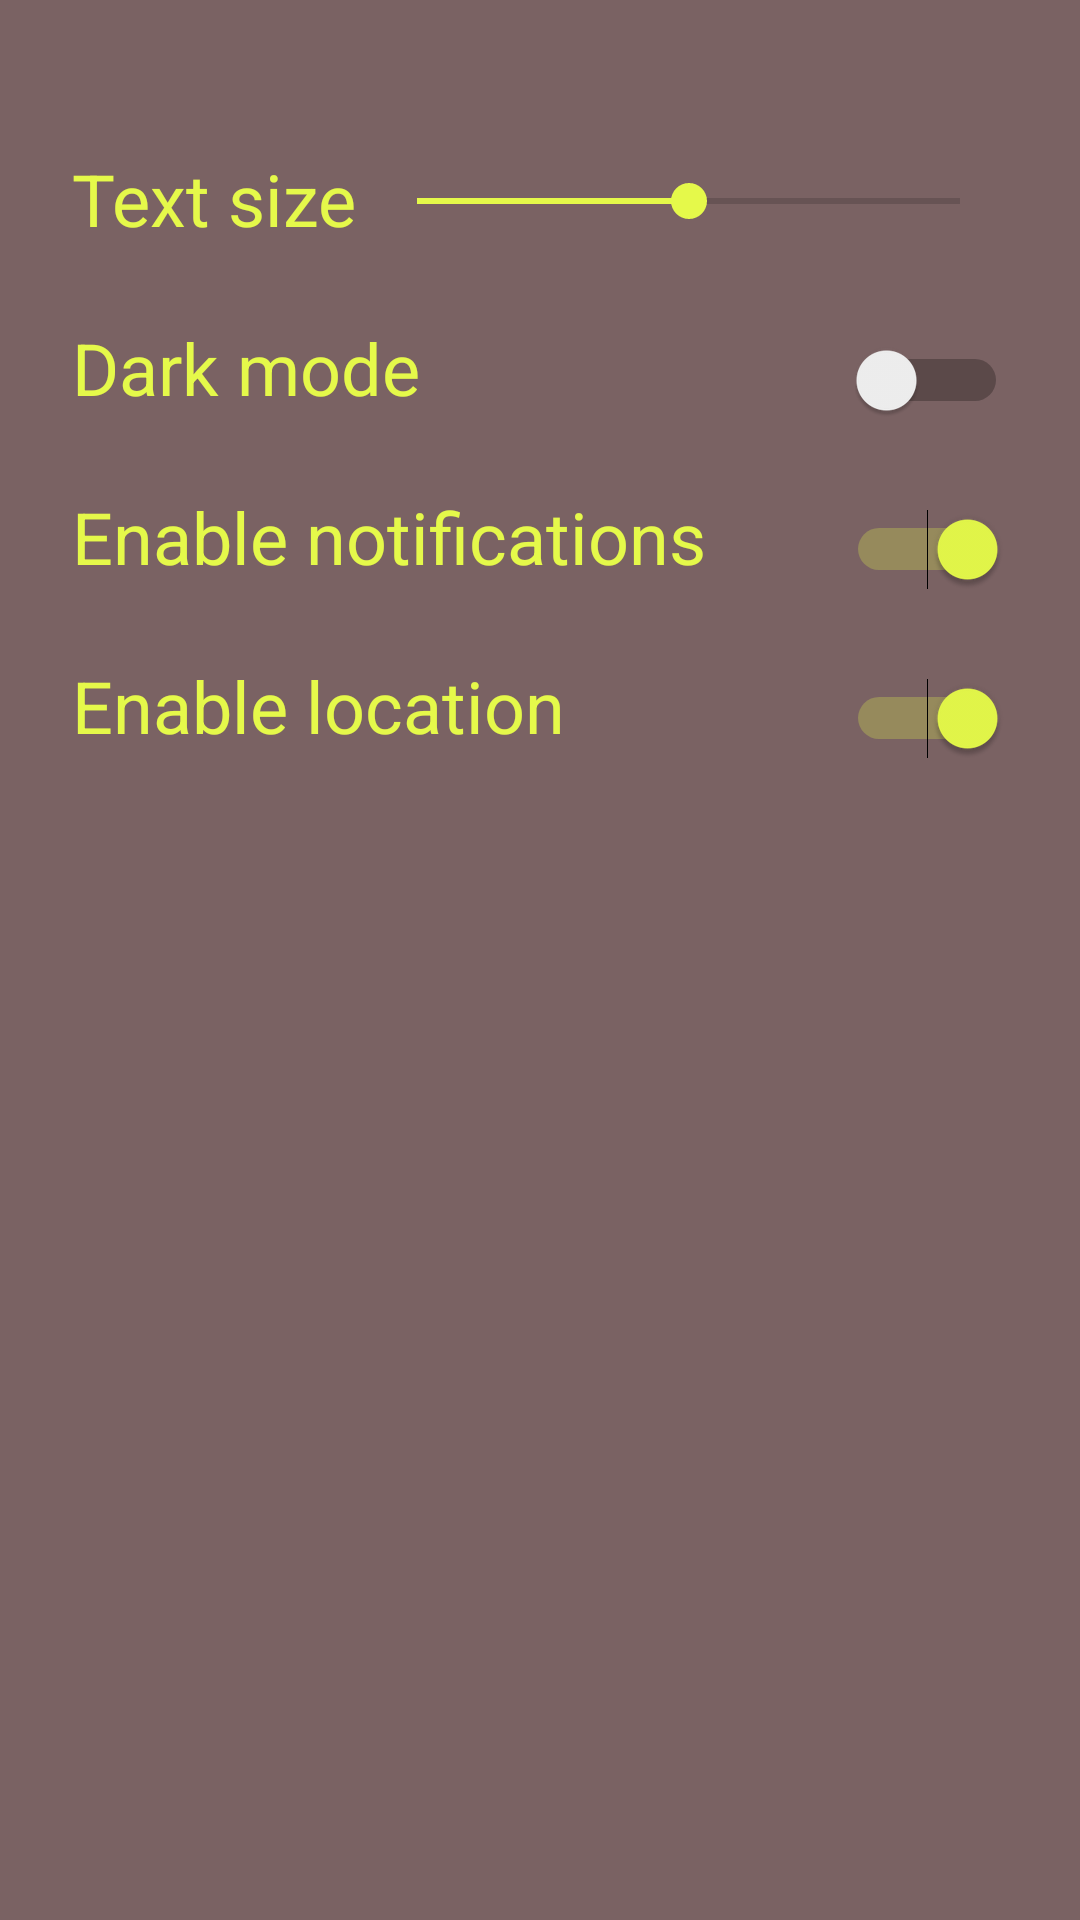

Reconstruct the res/layout file that produces this screen, plus the resources it refers to.
<!-- AndroidManifest.xml: application theme AppTheme -->
<!-- res/layout/activity_settings.xml -->
<?xml version="1.0" encoding="utf-8"?>
<android.support.constraint.ConstraintLayout xmlns:android="http://schemas.android.com/apk/res/android"
    xmlns:app="http://schemas.android.com/apk/res-auto"
    xmlns:tools="http://schemas.android.com/tools"
    android:layout_width="match_parent"
    android:layout_height="match_parent"
    android:background="@color/sch_brown">

    <TextView
        android:id="@+id/text_text_size"
        android:layout_width="wrap_content"
        android:layout_height="wrap_content"
        android:layout_marginStart="24dp"
        android:layout_marginTop="50dp"
        android:text="@string/settings_text_text_size"
        android:textColor="@color/sch_yellow"
        android:textSize="24sp"
        app:layout_constraintStart_toStartOf="parent"
        app:layout_constraintTop_toTopOf="parent" />

    <SeekBar
        android:id="@+id/scroll_text_size"
        android:layout_width="213dp"
        android:layout_height="wrap_content"
        android:layout_marginTop="58dp"
        android:layout_marginEnd="24dp"
        android:progress="50"
        app:layout_constraintEnd_toEndOf="parent"
        app:layout_constraintTop_toTopOf="parent" />

    <TextView
        android:id="@+id/text_dark_mode"
        android:layout_width="wrap_content"
        android:layout_height="wrap_content"
        android:layout_marginStart="24dp"
        android:layout_marginTop="24dp"
        android:text="@string/settings_text_dark_mode"
        android:textColor="@color/sch_yellow"
        android:textSize="24sp"
        app:layout_constraintStart_toStartOf="parent"
        app:layout_constraintTop_toBottomOf="@+id/text_text_size" />

    <Switch
        android:id="@+id/switch_dark_mode"
        android:layout_width="51dp"
        android:layout_height="34dp"
        android:layout_marginEnd="24dp"
        app:layout_constraintBaseline_toBaselineOf="@+id/text_dark_mode"
        app:layout_constraintEnd_toEndOf="parent" />

    <TextView
        android:id="@+id/text_notifications"
        android:layout_width="wrap_content"
        android:layout_height="wrap_content"
        android:layout_marginStart="24dp"
        android:layout_marginTop="24dp"
        android:text="@string/settings_text_notifications"
        android:textColor="@color/sch_yellow"
        android:textSize="24sp"
        app:layout_constraintStart_toStartOf="parent"
        app:layout_constraintTop_toBottomOf="@+id/text_dark_mode" />

    <Switch
        android:id="@+id/switch_notifications"
        android:layout_width="51dp"
        android:layout_height="34dp"
        android:layout_marginEnd="24dp"
        android:checked="true"
        app:layout_constraintBaseline_toBaselineOf="@+id/text_notifications"
        app:layout_constraintEnd_toEndOf="parent" />

    <TextView
        android:id="@+id/text_location"
        android:layout_width="wrap_content"
        android:layout_height="wrap_content"
        android:layout_marginStart="24dp"
        android:layout_marginTop="24dp"
        android:text="@string/settings_text_location"
        android:textColor="@color/sch_yellow"
        android:textSize="24sp"
        app:layout_constraintStart_toStartOf="parent"
        app:layout_constraintTop_toBottomOf="@+id/text_notifications" />

    <Switch
        android:id="@+id/switch_location"
        android:layout_width="51dp"
        android:layout_height="34dp"
        android:layout_marginEnd="24dp"
        android:checked="true"
        app:layout_constraintBaseline_toBaselineOf="@+id/text_location"
        app:layout_constraintEnd_toEndOf="parent" />


</android.support.constraint.ConstraintLayout>
<!-- resources referenced by this layout -->
<resources>
  <color name="sch_brown">#7A6263</color>
  <color name="sch_yellow">#E5F94A</color>
  <string name="settings_text_dark_mode">Dark mode</string>
  <string name="settings_text_location">Enable location</string>
  <string name="settings_text_notifications">Enable notifications</string>
  <string name="settings_text_text_size">Text size</string>
  <style name="AppTheme" parent="Theme.AppCompat.Light.NoActionBar">
          <item name="colorPrimary">@color/colorPrimary</item>
          <item name="colorPrimaryDark">@color/sch_brown</item>
          <item name="colorAccent">@color/sch_yellow</item>
          <item name="windowNoTitle">true</item>
          <item name="windowActionBar">false</item>
          <item name="android:windowTranslucentStatus">true</item>
  
          <item name="android:windowContentOverlay">@null</item>
      </style>
  <color name="colorPrimary">#3F51B5</color>
</resources>
